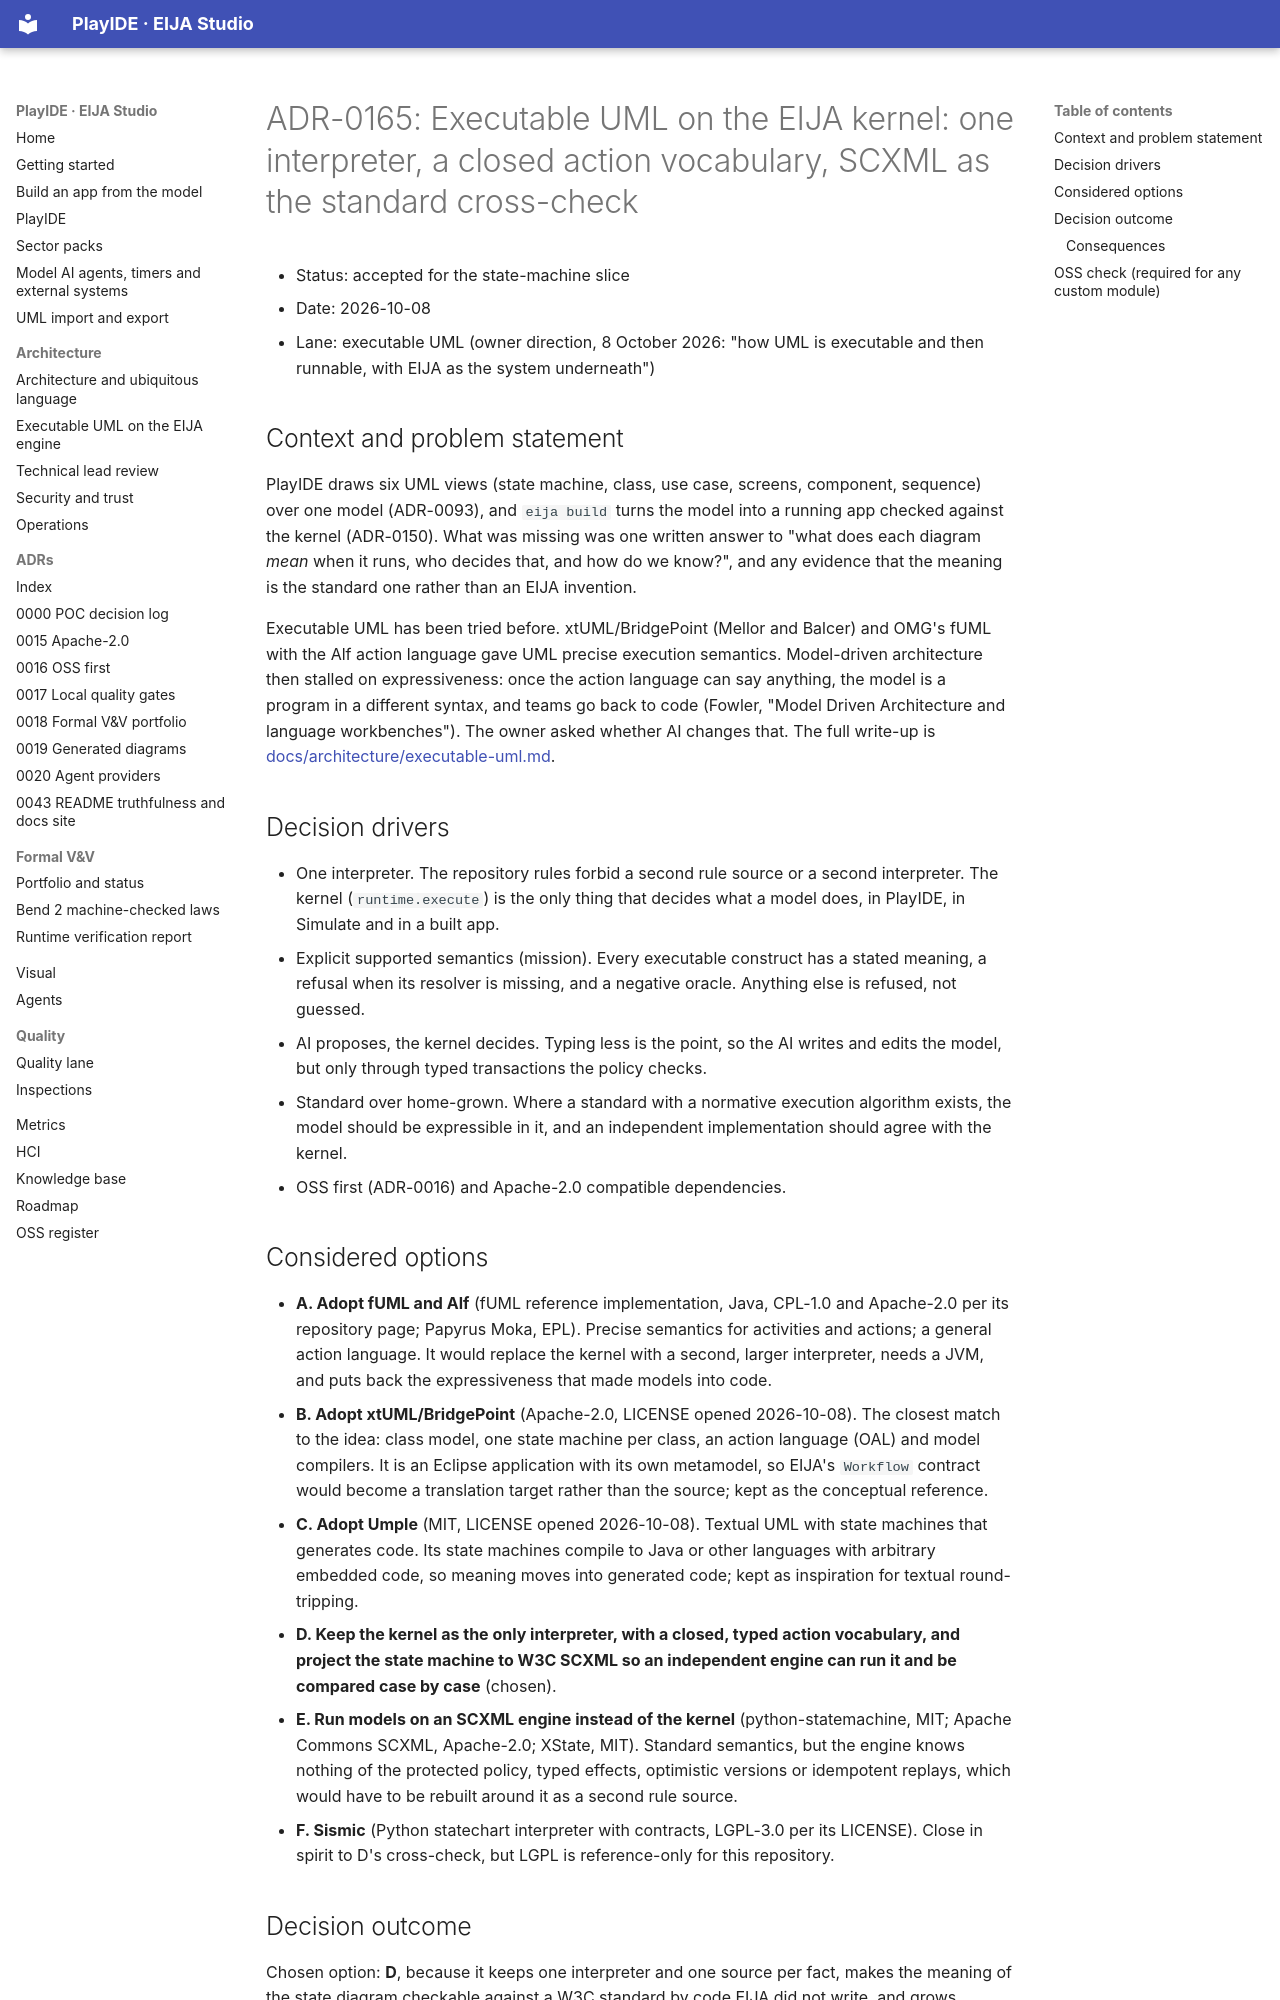

repository: 45ck/eija-studio · page: adr/0165-executable-uml-on-the-eija-kernel/index.html · generator: mkdocs

# ADR-0165: Executable UML on the EIJA kernel: one interpreter, a closed action vocabulary, SCXML as the standard cross-check

* Status: accepted for the state-machine slice
* Date: 2026-10-08
* Lane: executable UML (owner direction, 8 October 2026: "how UML is executable and then runnable, with EIJA as the system underneath")

## Context and problem statement

PlayIDE draws six UML views (state machine, class, use case, screens, component, sequence) over one model (ADR-0093), and `eija build` turns the model into a running app checked against the kernel (ADR-0150). What was missing was one written answer to "what does each diagram *mean* when it runs, who decides that, and how do we know?", and any evidence that the meaning is the standard one rather than an EIJA invention.

Executable UML has been tried before. xtUML/BridgePoint (Mellor and Balcer) and OMG's fUML with the Alf action language gave UML precise execution semantics. Model-driven architecture then stalled on expressiveness: once the action language can say anything, the model is a program in a different syntax, and teams go back to code (Fowler, "Model Driven Architecture and language workbenches"). The owner asked whether AI changes that. The full write-up is [docs/architecture/executable-uml.md](../architecture/executable-uml.md).

## Decision drivers

* One interpreter. The repository rules forbid a second rule source or a second interpreter. The kernel (`runtime.execute`) is the only thing that decides what a model does, in PlayIDE, in Simulate and in a built app.
* Explicit supported semantics (mission). Every executable construct has a stated meaning, a refusal when its resolver is missing, and a negative oracle. Anything else is refused, not guessed.
* AI proposes, the kernel decides. Typing less is the point, so the AI writes and edits the model, but only through typed transactions the policy checks.
* Standard over home-grown. Where a standard with a normative execution algorithm exists, the model should be expressible in it, and an independent implementation should agree with the kernel.
* OSS first (ADR-0016) and Apache-2.0 compatible dependencies.

## Considered options

* **A. Adopt fUML and Alf** (fUML reference implementation, Java, CPL-1.0 and Apache-2.0 per its repository page; Papyrus Moka, EPL). Precise semantics for activities and actions; a general action language. It would replace the kernel with a second, larger interpreter, needs a JVM, and puts back the expressiveness that made models into code.
* **B. Adopt xtUML/BridgePoint** (Apache-2.0, LICENSE opened 2026-10-08). The closest match to the idea: class model, one state machine per class, an action language (OAL) and model compilers. It is an Eclipse application with its own metamodel, so EIJA's `Workflow` contract would become a translation target rather than the source; kept as the conceptual reference.
* **C. Adopt Umple** (MIT, LICENSE opened 2026-10-08). Textual UML with state machines that generates code. Its state machines compile to Java or other languages with arbitrary embedded code, so meaning moves into generated code; kept as inspiration for textual round-tripping.
* **D. Keep the kernel as the only interpreter, with a closed, typed action vocabulary, and project the state machine to W3C SCXML so an independent engine can run it and be compared case by case** (chosen).
* **E. Run models on an SCXML engine instead of the kernel** (python-statemachine, MIT; Apache Commons SCXML, Apache-2.0; XState, MIT). Standard semantics, but the engine knows nothing of the protected policy, typed effects, optimistic versions or idempotent replays, which would have to be rebuilt around it as a second rule source.
* **F. Sismic** (Python statechart interpreter with contracts, LGPL-3.0 per its LICENSE). Close in spirit to D's cross-check, but LGPL is reference-only for this repository.
